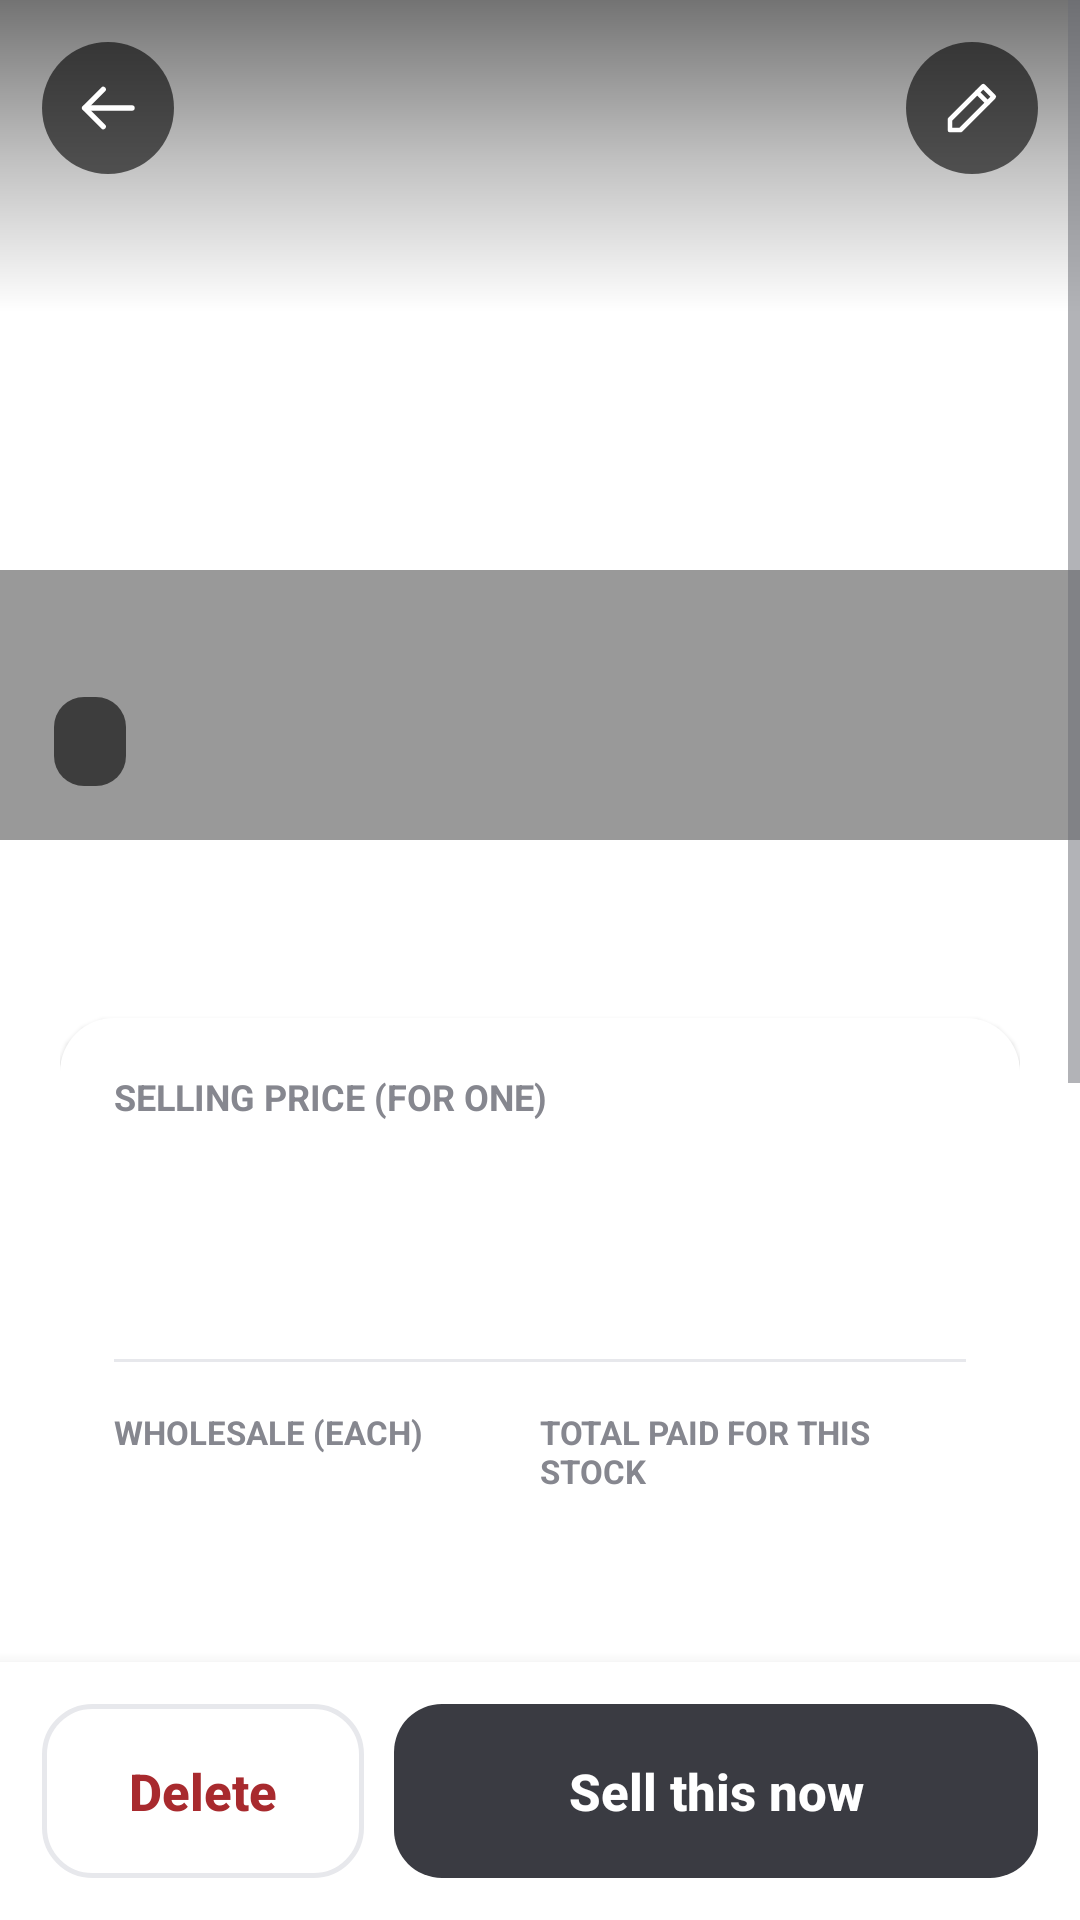

The Android layout XML behind this screen, and the referenced resources:
<!-- AndroidManifest.xml: application theme AppTheme -->
<!-- res/layout/activity_product_detail.xml -->
<?xml version="1.0" encoding="utf-8"?>
<LinearLayout xmlns:android="http://schemas.android.com/apk/res/android"
    android:layout_width="match_parent" android:layout_height="match_parent"
    android:orientation="vertical" android:background="@color/bg">

    <ScrollView android:layout_width="match_parent" android:layout_height="0dp"
        android:layout_weight="1">
        <LinearLayout android:layout_width="match_parent" android:layout_height="wrap_content"
            android:orientation="vertical">

            <FrameLayout android:layout_width="match_parent" android:layout_height="280dp">
                <ImageView android:id="@+id/photo"
                    android:layout_width="match_parent" android:layout_height="match_parent"
                    android:background="@drawable/hdr_brand" android:scaleType="centerCrop" />
                <View android:layout_width="match_parent" android:layout_height="90dp"
                    android:layout_gravity="bottom" android:background="#66000000" />


                <View android:layout_width="match_parent" android:layout_height="104dp"
                    android:layout_gravity="top" android:background="@drawable/scrim_top" />

                <ImageView android:id="@+id/back" android:tint="@color/white"
                    android:layout_width="44dp" android:layout_height="44dp"
                    android:layout_margin="14dp" android:padding="10dp"
                    android:background="@drawable/circle_scrim" android:src="@drawable/ic_back" />
                <ImageView android:id="@+id/edit" android:tint="@color/white"
                    android:layout_width="44dp" android:layout_height="44dp"
                    android:layout_gravity="top|end" android:layout_margin="14dp"
                    android:padding="11dp" android:background="@drawable/circle_scrim"
                    android:src="@drawable/ic_edit" />
                <TextView android:id="@+id/idBadge"
                    android:layout_width="wrap_content" android:layout_height="wrap_content"
                    android:layout_gravity="bottom|start" android:layout_margin="18dp"
                    android:background="@drawable/pill_scrim" android:paddingStart="12dp"
                    android:paddingEnd="12dp" android:paddingTop="6dp" android:paddingBottom="6dp"
                    android:textSize="13sp" android:textStyle="bold" android:textColor="@color/white" />
            </FrameLayout>

            <LinearLayout android:layout_width="match_parent" android:layout_height="wrap_content"
                android:orientation="vertical" android:background="@drawable/bg_sheet"
                android:layout_marginTop="-22dp" android:padding="20dp">

                <TextView android:id="@+id/name"
                    android:layout_width="match_parent" android:layout_height="wrap_content"
                    android:textSize="26sp" android:textStyle="bold" android:textColor="@color/ink" />

                <LinearLayout android:id="@+id/tagRow"
                    android:layout_width="match_parent" android:layout_height="wrap_content"
                    android:orientation="horizontal" android:paddingTop="8dp" />

                <LinearLayout android:layout_width="match_parent" android:layout_height="wrap_content"
                    android:orientation="vertical" android:background="@drawable/bg_card"
                    android:elevation="1dp" android:padding="18dp" android:layout_marginTop="18dp">

                    <TextView android:layout_width="wrap_content" android:layout_height="wrap_content"
                        android:text="@string/lbl_unit_price" android:textSize="12sp"
                        android:textStyle="bold" android:textColor="@color/ink_faint" />
                    <TextView android:id="@+id/unitUsd"
                        android:layout_width="wrap_content" android:layout_height="wrap_content"
                        android:textSize="32sp" android:textStyle="bold" android:textColor="@color/brand" />
                    <TextView android:id="@+id/unitLbp"
                        android:layout_width="wrap_content" android:layout_height="wrap_content"
                        android:textSize="15sp" android:textColor="@color/ink_soft" />

                    <View android:layout_width="match_parent" android:layout_height="1dp"
                        android:background="@color/line" android:layout_marginTop="16dp"
                        android:layout_marginBottom="16dp" />


                    <LinearLayout android:layout_width="match_parent" android:layout_height="wrap_content"
                        android:orientation="horizontal">
                        <LinearLayout android:layout_width="0dp" android:layout_weight="1"
                            android:layout_height="wrap_content" android:orientation="vertical">
                            <TextView android:layout_width="wrap_content" android:layout_height="wrap_content"
                                android:text="@string/lbl_wholesale_short" android:textSize="11sp"
                                android:textStyle="bold" android:textColor="@color/ink_faint" />
                            <TextView android:id="@+id/retailUsd"
                                android:layout_width="wrap_content" android:layout_height="wrap_content"
                                android:textSize="20sp" android:textStyle="bold" android:textColor="@color/orange" />
                            <TextView android:id="@+id/retailLbp"
                                android:layout_width="wrap_content" android:layout_height="wrap_content"
                                android:textSize="12sp" android:textColor="@color/ink_faint" />
                        </LinearLayout>

                        <LinearLayout android:layout_width="0dp" android:layout_weight="1"
                            android:layout_height="wrap_content" android:orientation="vertical">
                            <TextView android:layout_width="wrap_content" android:layout_height="wrap_content"
                                android:text="@string/stock_paid" android:textSize="11sp"
                                android:textStyle="bold" android:textColor="@color/ink_faint" />
                            <TextView android:id="@+id/stockPaidUsd"
                                android:layout_width="wrap_content" android:layout_height="wrap_content"
                                android:textSize="20sp" android:textStyle="bold" android:textColor="@color/ink" />
                            <TextView android:id="@+id/stockPaidLbp"
                                android:layout_width="wrap_content" android:layout_height="wrap_content"
                                android:textSize="12sp" android:textColor="@color/ink_faint" />
                        </LinearLayout>
                    </LinearLayout>

                    <TextView android:id="@+id/profit"
                        android:layout_width="match_parent" android:layout_height="wrap_content"
                        android:background="@drawable/pill_green" android:padding="12dp"
                        android:layout_marginTop="16dp" android:textSize="15sp"
                        android:textStyle="bold" android:textColor="@color/green" />
                </LinearLayout>

                <LinearLayout android:layout_width="match_parent" android:layout_height="wrap_content"
                    android:orientation="horizontal" android:background="@drawable/bg_card"
                    android:elevation="1dp" android:padding="18dp" android:layout_marginTop="12dp"
                    android:gravity="center_vertical">
                    <LinearLayout android:layout_width="0dp" android:layout_weight="1"
                        android:layout_height="wrap_content" android:orientation="vertical">
                        <TextView android:layout_width="wrap_content" android:layout_height="wrap_content"
                            android:text="@string/available_in_stock" android:textSize="12sp"
                            android:textStyle="bold" android:textColor="@color/ink_faint" />
                        <TextView android:id="@+id/qty"
                            android:layout_width="wrap_content" android:layout_height="wrap_content"
                            android:textSize="30sp" android:textStyle="bold" android:textColor="@color/ink" />
                    </LinearLayout>
                </LinearLayout>

                <LinearLayout android:id="@+id/descBox"
                    android:layout_width="match_parent" android:layout_height="wrap_content"
                    android:orientation="vertical" android:background="@drawable/bg_card"
                    android:elevation="1dp" android:padding="18dp" android:layout_marginTop="12dp">
                    <TextView android:layout_width="wrap_content" android:layout_height="wrap_content"
                        android:text="@string/lbl_description" android:textSize="12sp"
                        android:textStyle="bold" android:textColor="@color/ink_faint" />
                    <TextView android:id="@+id/desc"
                        android:layout_width="match_parent" android:layout_height="wrap_content"
                        android:paddingTop="6dp" android:textSize="16sp"
                        android:textColor="@color/ink" android:lineSpacingExtra="3dp" />
                </LinearLayout>

                <Space android:layout_width="match_parent" android:layout_height="14dp" />
            </LinearLayout>
        </LinearLayout>
    </ScrollView>

    <LinearLayout android:layout_width="match_parent" android:layout_height="wrap_content"
        android:orientation="horizontal" android:background="@color/card"
        android:elevation="8dp" android:padding="14dp">
        <Button android:id="@+id/btnDelete" style="@style/BigButton"
            android:layout_width="0dp" android:layout_weight="1"
            android:background="@drawable/btn_outline" android:textColor="@color/red"
            android:text="@string/delete" />
        <Space android:layout_width="10dp" android:layout_height="1dp" />
        <Button android:id="@+id/btnSell" style="@style/BigButton"
            android:layout_width="0dp" android:layout_weight="2"
            android:background="@drawable/btn_orange" android:text="@string/sell_this_now" />
    </LinearLayout>
</LinearLayout>
<!-- resources referenced by this layout -->
<resources>
  <color name="bg">#FFFFFFFF</color>
  <color name="brand">#FF0B0B0D</color>
  <color name="card">#FFFFFFFF</color>
  <color name="green">#FF1E7A54</color>
  <color name="ink">#FF0B0B0D</color>
  <color name="ink_faint">#FF86878F</color>
  <color name="ink_soft">#FF6B6C74</color>
  <color name="line">#FFE7E8EC</color>
  <color name="orange">#FF3A3B42</color>
  <color name="red">#FFA82A2E</color>
  <color name="white">#FFFFFFFF</color>
  <!-- drawable bg_card (drawable) -->
  <?xml version="1.0" encoding="utf-8"?>
  <shape xmlns:android="http://schemas.android.com/apk/res/android" android:shape="rectangle">
      <solid android:color="@color/card" />
      <corners android:radius="@dimen/radius" />
  </shape>
  <!-- drawable btn_orange (drawable) -->
  <?xml version="1.0" encoding="utf-8"?>
  <ripple xmlns:android="http://schemas.android.com/apk/res/android" android:color="#33FFFFFF">
      <item>
          <shape android:shape="rectangle">
              <solid android:color="@color/orange" />
              <corners android:radius="16dp" />
          </shape>
      </item>
  </ripple>
  <!-- drawable btn_outline (drawable) -->
  <?xml version="1.0" encoding="utf-8"?>
  <ripple xmlns:android="http://schemas.android.com/apk/res/android" android:color="#22000000">
      <item>
          <shape android:shape="rectangle">
              <solid android:color="@color/card" />
              <corners android:radius="16dp" />
              <stroke android:width="1.5dp" android:color="@color/line" />
          </shape>
      </item>
  </ripple>
  <!-- drawable circle_scrim (drawable) -->
  <?xml version="1.0" encoding="utf-8"?>
  <ripple xmlns:android="http://schemas.android.com/apk/res/android" android:color="#55FFFFFF">
      <item>
          <shape android:shape="oval">
              <solid android:color="#99000000" />
          </shape>
      </item>
  </ripple>
  <!-- drawable hdr_brand (drawable) -->
  <?xml version="1.0" encoding="utf-8"?>
  <shape xmlns:android="http://schemas.android.com/apk/res/android" android:shape="rectangle">
      <solid android:color="@color/hdr_products_c" />
      <corners android:bottomLeftRadius="24dp" android:bottomRightRadius="24dp" />
  </shape>
  <!-- drawable pill_green (drawable) -->
  <?xml version="1.0" encoding="utf-8"?>
  <shape xmlns:android="http://schemas.android.com/apk/res/android" android:shape="rectangle">
      <solid android:color="@color/green_soft" />
      <corners android:radius="10dp" />
  </shape>
  <!-- drawable pill_scrim (drawable) -->
  <?xml version="1.0" encoding="utf-8"?>
  <shape xmlns:android="http://schemas.android.com/apk/res/android" android:shape="rectangle">
      <solid android:color="#99000000" />
      <corners android:radius="10dp" />
  </shape>
  <!-- drawable scrim_top (drawable) -->
  <?xml version="1.0" encoding="utf-8"?>
  <shape xmlns:android="http://schemas.android.com/apk/res/android" android:shape="rectangle">
      <gradient
          android:startColor="#8C000000"
          android:centerColor="#40000000"
          android:endColor="#00000000"
          android:angle="270" />
  </shape>
  <string name="available_in_stock">AVAILABLE IN STOCK</string>
  <string name="delete">Delete</string>
  <string name="lbl_description">DESCRIPTION</string>
  <string name="lbl_unit_price">SELLING PRICE (FOR ONE)</string>
  <string name="lbl_wholesale_short">WHOLESALE (EACH)</string>
  <string name="sell_this_now">Sell this now</string>
  <string name="stock_paid">TOTAL PAID FOR THIS STOCK</string>
  <dimen name="radius">18dp</dimen>
  <color name="hdr_products_c">#FFFFFFFF</color>
  <color name="green_soft">#FFEDF5F1</color>
  <dimen name="btn_h">58dp</dimen>
  <color name="on_accent">#FFFFFFFF</color>
  <color name="brand_dark">#FF000000</color>
</resources>
